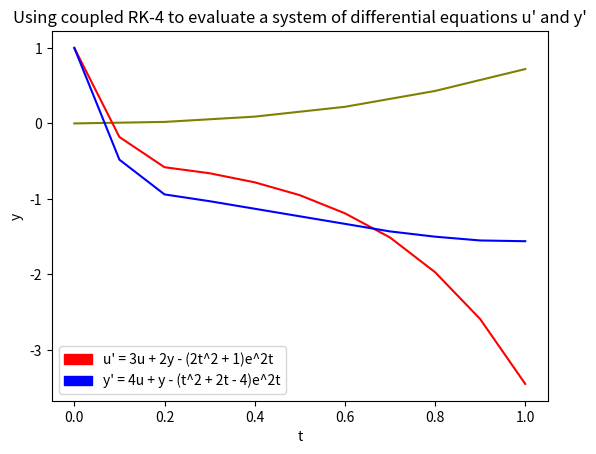

This chart was generated by the following Python code:

# coding: utf-8

# In[301]:

##Problem 1

#y' = x + y, y(0) = 0. Find y(x) for 0 <= x <= 1 with a step size of h = 0.1 using the RK-4 method.

import numpy as np
import matplotlib.pyplot as plt
#Function to evaluate y' = x+ y
def xplusy(x,y):
    return x + y

##Note that the exact solution can be found by integrating:
## y' = x + y, y' - y = x --> int(y'(x)-y(x) dx) = int(xdx) + C
## Let z = y(x), dz = y'(x)dx --> int(dz - z) = int(x) + C
## z - (z^2)/2 = x^2/2 --> substitute --> y(x) - (y(x)^2 / 2)= (x^2 / 2) + C
## - (y(x)^2) / 2) + y(x) - ((x^2 / 2) + C) = 0
## Quadratic formula: y(x) = -1 +- sqrt(1 - 4((x^2 /2) + c)) / 2 
## Substitute initial condition y(0) = 0, 0 = -1 +- sqrt(1 - 4(1/2) + c) / 2
## 2 = += sqrt(c - 1), so c = 5, and y(x) = -1 + sqrt(1-4((x^2 / 2) + 5)) / 2

def exactIntegration(x):
    return np.sqrt(1-4*((x**2) / 2) + 5) - 1

#rk4: approximates for 1 instance with given function, step size, x, y
def rk4(fun, h, xi, yi):
    k1 = h*fun(xi,yi)
    k2 = h*fun(xi + (h/2), yi + (k1/2))
    k3 = h*fun(xi + (h/2), yi + (k2/2))
    k4 = h*fun(xi+h, yi+k3)
    
    return (yi+(1/6)*(k1+2*k2+2*k3+k4))

def rk4StartToFinish(start, end, fun, h, xi, yi):
    xs = [xi,xi+h]
    ys = [yi]
    print("xi: ", xi, ", yi = ", yi)
    curr = rk4(fun, h, xi, yi) #Initial case
    ys.append(round(curr,5))
    print("xi: " , xi+h, ", yi = " , round(curr,4))
    
    xi = round((xi + h),2)
    yi = round(curr,5)
    for i in np.arange(start+h, end, h):
        xi = i
        curr = round(rk4(fun, h, i, curr),5)
        
        xs.append(xi+h)
        ys.append(curr)
        print("xi: " , xi+h , ", yi = " , round(curr,5))
        
    xs = [round(x,2) for x in xs]
    ys = [round(y,2) for y in ys]
    
    plt.plot(xs, ys, color = 'olive')
    plt.xlabel('x')
    plt.ylabel('y')
    plt.title("Evaluating y' = x + y with y(0) = 0 and \nstep size of 0.1 using RK-4 method")
    plt.show()

    



# In[302]:

rk4StartToFinish(0,1,xplusy,0.2,0,0)




# In[303]:

##Problem 2

## u' = 3u + 2y - (2t^2 + 1)e^2t, u(0) = 1
## y' = 4u + y + (t^2 + 2t-4)e^2t, y(0) = 1

##Integrated into u(t) = 1/3x^5t - 1/3e^-t + e^2t, y(t) = 1/3e^5t + 2/3e^-t + t^2e^2t

##1) Check that this is a solution to the given system of differential equations
##2) Use coupled RK-4 to approximate this solution with h = 0.1 for 0<=t<=1 and compare to exact solution (?)
import numpy as np
import matplotlib.pyplot as plt
import matplotlib.patches as mpatches
import math as m

#Function to evaluate y' = x+ y
def U(t,u,y):
    return 3*u + 2*y - (2*(t**2)+1)*m.exp(2*t)

def Y(t,u,y):
    return 4*u + y + (t**2 + 2*t - 4)*m.exp(2*t)


#rk4: approximates for 1 instance with given function, step size, x, y
def rk4(h, ti, ui, yi):
    k1u = h*U(ti,ui,yi)
    k1y = h*Y(ti,ui,yi)
    k2u = h*U(ti + (h/2), ui + k1u/2, yi + k1y/2)
    k2y = h*Y(ti + (h/2), ui + k1u/2, yi + k1y/2)
    k3u = h*U(ti + (h/2), ui + k2u/2, yi + k2y/2)
    k3y = h*Y(ti + (h/2), ui + k2u/2, yi + k2y/2)
    k4u = h*U(ti + h, ui + k3u, yi + k3y)
    k4y = h*Y(ti + h, ui + k3u, yi + k3y)
    
    uiplus1 = ui + (1/6)*(k1u + 2*k2u + 2*k3u + k4u)
    yiplus1 = yi + (1/6)*(k1y + 2*k2y + 2*k3y + k4y)
    
    return [uiplus1, yiplus1]

def rk4StartToFinish(start, end, h, ui, yi, ti):
    ts = [ti, ti + h]
    us = [1] #Starting value
    ys = [1] #Starting value
    
    curr = rk4(h,ti,ui,yi) #Returns [... , ...] for u = 0, y= 0
    us.append(curr[0]) #Add ui plus one
    ys.append(curr[1]) #Add yi plus one
    
    ui = round(curr[0], 4) #Updating ui and yi
    yi = round(curr[0], 4)
    
    for i in np.arange(start+2*h,end+h,h):
        ti = i
        curr = rk4(h,i,ui,yi)
        ts.append(ti)
        us.append(curr[0])
        ys.append(curr[1])
        
    ts = [round(x,2) for x in ts]
    us = [round(x,2) for x in us]
    ys = [round(x,2) for x in ys]
    
   # print("ts: ", ts)
    #print("us: ", us)
    #print("ys: ", ys)

    plt.plot(ts, us, color = 'red')
    red_patch = mpatches.Patch(color = 'red', label="u' = 3u + 2y - (2t^2 + 1)e^2t")
    blue_patch = mpatches.Patch(color = 'blue', label="y' = 4u + y - (t^2 + 2t - 4)e^2t")
    plt.plot(ts, ys, color = 'blue')
    plt.plot()
    plt.legend(handles=[red_patch,blue_patch])
    plt.xlabel('t')
    plt.ylabel('y')
    plt.title("Using coupled RK-4 to evaluate a system of differential equations u' and y'")
    plt.show()


    
    


    


# In[304]:

#verify initial conditions: U(0) = 1, Y(0) = 1
print("u(0) = ", 1/3*m.exp(5*0)-1/3*m.exp(-0)+m.exp(2*0))
print("y(0) = ", 1/3*m.exp(5*0) + 2/3*(m.exp(-0)+(0**2)*m.exp(2*0)))

rk4StartToFinish(0,1,0.1,0,0,0)


# In[ ]:




# In[ ]:



